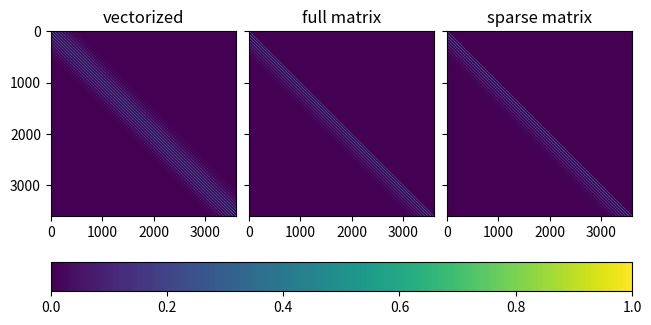

Here is the Python script that generated this plot:
import numpy as np
import scipy as sp
import matplotlib.pyplot as plt
%load_ext memory_profiler

# Covariogram parameters 
L = (10, 10) 
theta = 45 * np.pi/180
var_prior = 1.0
nx = 60
ny = 60
nc = nx*ny
inp = (nx, ny, L, theta, var_prior)

def vectorized(Ni, Nj, L, theta, sigmaPr2):
    cosT = np.cos(theta)
    sinT = np.sin(theta)
    Nmatrix = Ni * Nj
    index = np.arange(Nmatrix)  # 1D-index
    I = index % Ni + 1  # 2D-indices
    J = index // Ni + 1
    I0, I1 = np.meshgrid(I, I)
    J0, J1 = np.meshgrid(J, J)
    dx = I1 - I0
    dy = J1 - J0
    # rotate
    dxRot = cosT * dx - sinT * dy
    dyRot = sinT * dx + cosT * dy
    # norm
    hl = np.sqrt((dxRot/L[0])**2 + (dyRot/L[1])**2)
    Cm = sigmaPr2 * (1.0 - 3.0 / 2.0 * hl + (hl ** 3) / 2)
    Cm[hl > 1] = 0
    return Cm

def fullmatrix(nx, ny, length, theta, var_prior):
    nc = nx*ny
    cost = np.cos(theta)
    sint = np.sin(theta)

    # Fill the first row nx * nc
    tmp = np.zeros([nx, nc])
    for i in range(nx):
        for j in range(i+1, nc):
            d0 = j % nx - i
            d1 = j // nx
            rot0 = cost*d0 - sint*d1
            rot1 = sint*d0 + cost*d1
            hl = np.sqrt((rot0/length[0])**2 + (rot1/length[1])**2)

            # Calculate value.
            if hl <= 1:
                tmp[i, j] = var_prior * (1 - 3/2*hl + (hl**3)/2)

    # Fill the upper triangle by copying the first row
    cov = np.zeros([nc, nc])
    for j in range(ny):
        cov[nx*j:nx*(j+1), nx*j:] = tmp[:, :nc-nx*j]

    # Add the diagonal
    cov += np.diag(np.ones(nc))

    return cov.T

def sparsematrix(nx, ny, length, theta, var_prior, dtype='float32'):
    nc = nx*ny
    cost = np.cos(theta)
    sint = np.sin(theta)
    
    # 1. Fill the first row nx * nc, but vertically
    tmp1 = np.zeros([nx, nc], dtype=dtype)
    for i in range(nx):
        tmp1[i, 0] = 1.0  # diagonal
        for j in range(i+1, nc):
            d0 = (j % nx) - i
            d1 = (j // nx)
            rot0 = cost*d0 - sint*d1
            rot1 = sint*d0 + cost*d1
            hl = np.sqrt((rot0/length[0])**2 + (rot1/length[1])**2)
            if hl <= 1:
                tmp1[i, j-i] = var_prior * (1 - 1.5*hl + hl**3/2)  

    # 2. Get the indices of the non-zero columns
    ind = np.where(tmp1.sum(axis=0))[0]

    # 3. Expand the non-zero colums ny-times
    tmp2 = np.zeros([nc, ind.size], dtype=dtype)
    for i, j in enumerate(ind):
        n = j//nx
        tmp2[:nc-n*nx, i] = np.tile(tmp1[:, j], ny-n)

    # 4. Construct array through sparse diagonal array
    cov = sp.sparse.dia_array((tmp2.T, -ind), shape=(nc, nc))
    return cov.toarray()

vect = vectorized(*inp)
full = fullmatrix(*inp)
sparse = sparsematrix(*inp, dtype='float64')
# float32 is sufficient, but for the equality check we run with 64

print("Identical :: vectorized==fullmatrix: ",
      f"{np.allclose(sp.linalg.cholesky(vect, True), sp.linalg.cholesky(full, True))}, ",
      "vectorized==sparsematrix: ",
      f"{np.allclose(sp.linalg.cholesky(vect, True), sp.linalg.cholesky(sparse, True))}")

fig, axs = plt.subplots(1, 3, sharex=True, sharey=True, constrained_layout=True)
axs[0].set_title('vectorized')
axs[1].set_title('full matrix')
axs[2].set_title('sparse matrix')
im = axs[0].imshow(vect, aspect='equal', vmin=0, vmax=1)
axs[1].imshow(full, aspect='equal', vmin=0, vmax=1)
axs[2].imshow(sparse, aspect='equal', vmin=0, vmax=1)
fig.colorbar(im, ax=axs, orientation='horizontal');

%timeit vectorized(*inp)
%timeit fullmatrix(*inp)
%timeit sparsematrix(*inp)

%memit vectorized(*inp)
%memit fullmatrix(*inp)
%memit sparsematrix(*inp)